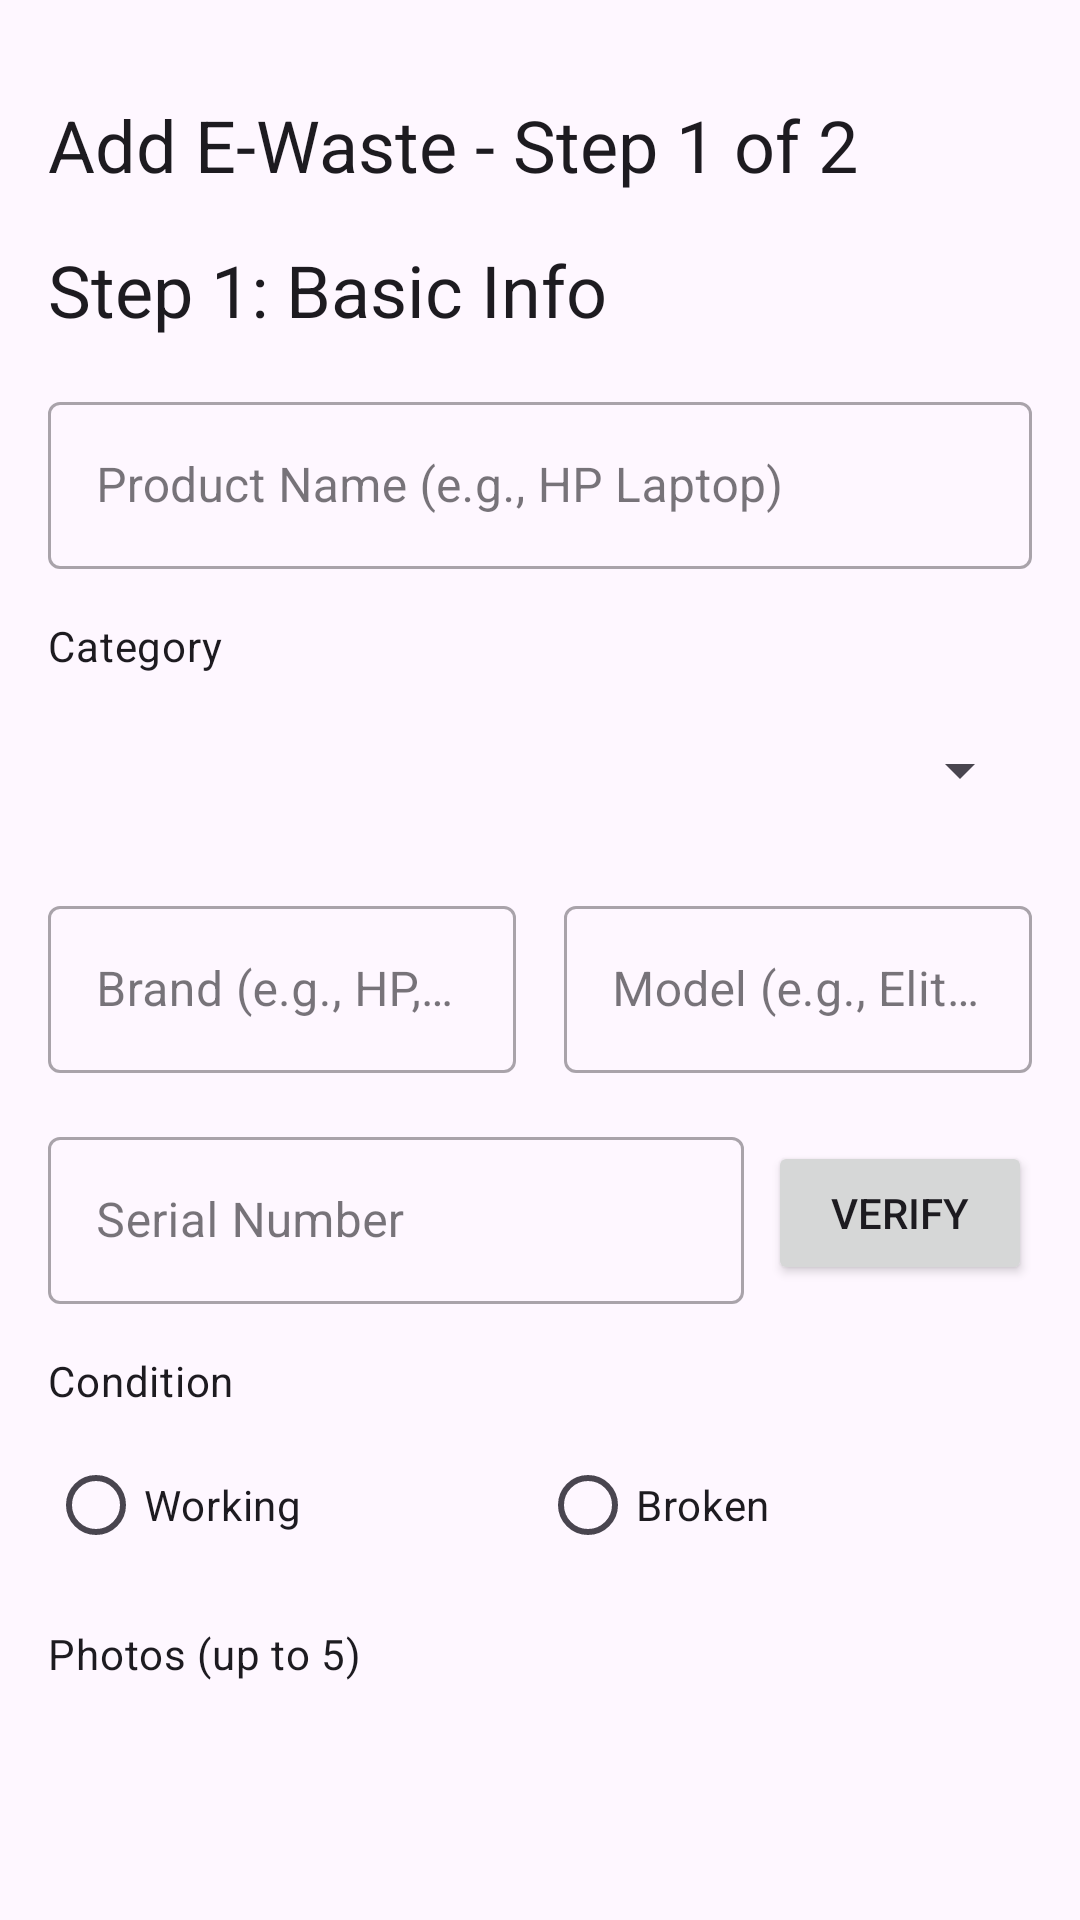

Here is an Android app screen rendered from its layout file. Give the layout XML and the strings, colors and styles it references.
<!-- AndroidManifest.xml: application theme Theme.EWastehubKenya -->
<!-- res/layout/fragment_add.xml -->
<?xml version="1.0" encoding="utf-8"?>
<androidx.core.widget.NestedScrollView xmlns:android="http://schemas.android.com/apk/res/android"
    xmlns:app="http://schemas.android.com/apk/res-auto"
    xmlns:tools="http://schemas.android.com/tools"
    android:layout_width="match_parent"
    android:layout_height="match_parent"
    android:fillViewport="true">

    <androidx.constraintlayout.widget.ConstraintLayout
        android:layout_width="match_parent"
        android:layout_height="wrap_content"
        android:padding="16dp"
        tools:context=".ui.theme.dashboard.AddFragment">

        <androidx.constraintlayout.widget.Guideline
            android:id="@+id/guideline_v50"
            android:layout_width="wrap_content"
            android:layout_height="wrap_content"
            android:orientation="vertical"
            app:layout_constraintGuide_percent="0.5" />

        <TextView
            android:id="@+id/add_fragment_title"
            android:layout_width="wrap_content"
            android:layout_height="wrap_content"
            android:layout_marginTop="16dp"
            android:text="Add E-Waste - Step 1 of 2"
            android:textAppearance="@style/TextAppearance.Material3.HeadlineSmall"
            app:layout_constraintStart_toStartOf="parent"
            app:layout_constraintTop_toTopOf="parent" />

        <TextView
            android:id="@+id/tvStep1Title"
            android:layout_width="wrap_content"
            android:layout_height="wrap_content"
            android:layout_marginTop="16dp"
            android:text="@string/step_1_basic_info"
            android:textAppearance="@style/TextAppearance.Material3.HeadlineSmall"
            app:layout_constraintStart_toStartOf="parent"
            app:layout_constraintTop_toBottomOf="@id/add_fragment_title" />

        <com.google.android.material.textfield.TextInputLayout
            android:id="@+id/tilProductName"
            style="@style/Widget.MaterialComponents.TextInputLayout.OutlinedBox"
            android:layout_width="0dp"
            android:layout_height="wrap_content"
            android:layout_marginTop="16dp"
            android:hint="@string/product_name_hint"
            app:layout_constraintEnd_toEndOf="parent"
            app:layout_constraintStart_toStartOf="parent"
            app:layout_constraintTop_toBottomOf="@id/tvStep1Title">

            <com.google.android.material.textfield.TextInputEditText
                android:id="@+id/etProductName"
                android:layout_width="match_parent"
                android:layout_height="wrap_content"
                android:inputType="textCapWords" />
        </com.google.android.material.textfield.TextInputLayout>

        <TextView
            android:id="@+id/tvCategoryLabel"
            android:layout_width="wrap_content"
            android:layout_height="wrap_content"
            android:layout_marginTop="16dp"
            android:text="@string/category"
            android:textAppearance="@style/TextAppearance.Material3.BodyMedium"
            app:layout_constraintStart_toStartOf="parent"
            app:layout_constraintTop_toBottomOf="@id/tilProductName" />

        <Spinner
            android:id="@+id/spinnerCategory"
            android:layout_width="0dp"
            android:layout_height="48dp"
            android:layout_marginTop="8dp"
            android:minHeight="48dp"
            app:layout_constraintEnd_toEndOf="parent"
            app:layout_constraintStart_toStartOf="parent"
            app:layout_constraintTop_toBottomOf="@id/tvCategoryLabel" />

        <com.google.android.material.textfield.TextInputLayout
            android:id="@+id/tilBrand"
            style="@style/Widget.MaterialComponents.TextInputLayout.OutlinedBox"
            android:layout_width="0dp"
            android:layout_height="wrap_content"
            android:layout_marginTop="16dp"
            android:layout_marginEnd="8dp"
            android:hint="@string/brand_hint"
            app:layout_constraintEnd_toStartOf="@id/guideline_v50"
            app:layout_constraintStart_toStartOf="parent"
            app:layout_constraintTop_toBottomOf="@id/spinnerCategory">

            <com.google.android.material.textfield.TextInputEditText
                android:id="@+id/etBrand"
                android:layout_width="match_parent"
                android:layout_height="wrap_content"
                android:inputType="textCapWords" />
        </com.google.android.material.textfield.TextInputLayout>

        <com.google.android.material.textfield.TextInputLayout
            android:id="@+id/tilModel"
            style="@style/Widget.MaterialComponents.TextInputLayout.OutlinedBox"
            android:layout_width="0dp"
            android:layout_height="wrap_content"
            android:layout_marginStart="8dp"
            android:layout_marginTop="16dp"
            android:hint="@string/model_hint"
            app:layout_constraintEnd_toEndOf="parent"
            app:layout_constraintStart_toEndOf="@id/guideline_v50"
            app:layout_constraintTop_toBottomOf="@id/spinnerCategory">

            <com.google.android.material.textfield.TextInputEditText
                android:id="@+id/etModel"
                android:layout_width="match_parent"
                android:layout_height="wrap_content"
                android:inputType="text" />
        </com.google.android.material.textfield.TextInputLayout>

        <com.google.android.material.textfield.TextInputLayout
            android:id="@+id/tilSerialNumber"
            style="@style/Widget.MaterialComponents.TextInputLayout.OutlinedBox"
            android:layout_width="0dp"
            android:layout_height="wrap_content"
            android:layout_marginTop="16dp"
            android:layout_marginEnd="8dp"
            android:hint="Serial Number"
            app:layout_constraintEnd_toStartOf="@+id/btnVerify"
            app:layout_constraintStart_toStartOf="parent"
            app:layout_constraintTop_toBottomOf="@id/tilBrand">

            <com.google.android.material.textfield.TextInputEditText
                android:id="@+id/etSerialNumber"
                android:layout_width="match_parent"
                android:layout_height="wrap_content"
                android:inputType="text" />
        </com.google.android.material.textfield.TextInputLayout>

        <Button
            android:id="@+id/btnVerify"
            android:layout_width="wrap_content"
            android:layout_height="wrap_content"
            android:layout_marginStart="8dp"
            android:text="Verify"
            app:layout_constraintBottom_toBottomOf="@id/tilSerialNumber"
            app:layout_constraintEnd_toEndOf="parent"
            app:layout_constraintTop_toTopOf="@id/tilSerialNumber" />

        <TextView
            android:id="@+id/tvConditionLabel"
            android:layout_width="wrap_content"
            android:layout_height="wrap_content"
            android:layout_marginTop="16dp"
            android:text="@string/condition"
            android:textAppearance="@style/TextAppearance.Material3.BodyMedium"
            app:layout_constraintStart_toStartOf="parent"
            app:layout_constraintTop_toBottomOf="@id/tilSerialNumber" />

        <RadioGroup
            android:id="@+id/rgCondition"
            android:layout_width="0dp"
            android:layout_height="wrap_content"
            android:layout_marginTop="8dp"
            android:orientation="horizontal"
            app:layout_constraintEnd_toEndOf="parent"
            app:layout_constraintStart_toStartOf="parent"
            app:layout_constraintTop_toBottomOf="@id/tvConditionLabel">

            <RadioButton
                android:id="@+id/rbWorking"
                android:layout_width="0dp"
                android:layout_height="wrap_content"
                android:layout_weight="1"
                android:text="@string/working" />

            <RadioButton
                android:id="@+id/rbBroken"
                android:layout_width="0dp"
                android:layout_height="wrap_content"
                android:layout_weight="1"
                android:text="@string/broken" />
        </RadioGroup>

        <TextView
            android:id="@+id/tvPhotosLabel"
            android:layout_width="wrap_content"
            android:layout_height="wrap_content"
            android:layout_marginTop="16dp"
            android:text="Photos (up to 5)"
            android:textAppearance="@style/TextAppearance.Material3.BodyMedium"
            app:layout_constraintStart_toStartOf="parent"
            app:layout_constraintTop_toBottomOf="@id/rgCondition" />

        <androidx.recyclerview.widget.RecyclerView
            android:id="@+id/rvImagePreviews"
            android:layout_width="0dp"
            android:layout_height="120dp"
            android:layout_marginTop="8dp"
            android:orientation="horizontal"
            app:layoutManager="androidx.recyclerview.widget.LinearLayoutManager"
            app:layout_constraintEnd_toEndOf="parent"
            app:layout_constraintStart_toStartOf="parent"
            app:layout_constraintTop_toBottomOf="@id/tvPhotosLabel" />

        <Button
            android:id="@+id/btnAddPhotos"
            style="@style/Widget.MaterialComponents.Button.OutlinedButton"
            android:layout_width="wrap_content"
            android:layout_height="wrap_content"
            android:layout_marginTop="8dp"
            android:text="Add Photos"
            app:layout_constraintStart_toStartOf="parent"
            app:layout_constraintTop_toBottomOf="@+id/rvImagePreviews" />

        <Button
            android:id="@+id/btnNext"
            android:layout_width="0dp"
            android:layout_height="wrap_content"
            android:layout_marginTop="24dp"
            android:layout_marginBottom="16dp"
            android:text="Next"
            app:layout_constraintBottom_toBottomOf="parent"
            app:layout_constraintEnd_toEndOf="parent"
            app:layout_constraintStart_toStartOf="parent"
            app:layout_constraintTop_toBottomOf="@+id/btnAddPhotos" />

    </androidx.constraintlayout.widget.ConstraintLayout>

</androidx.core.widget.NestedScrollView>
<!-- resources referenced by this layout -->
<resources>
  <string name="brand_hint">Brand (e.g., HP, Samsung)</string>
  <string name="broken">Broken</string>
  <string name="category">Category</string>
  <string name="condition">Condition</string>
  <string name="model_hint">Model (e.g., Elitebook 840)</string>
  <string name="product_name_hint">Product Name (e.g., HP Laptop)</string>
  <string name="step_1_basic_info">Step 1: Basic Info</string>
  <string name="working">Working</string>
  <style name="Theme.EWastehubKenya" parent="Theme.Material3.DayNight.NoActionBar">
          
          <item name="colorPrimary">@color/purple_500</item>
          <item name="colorPrimaryVariant">@color/purple_700</item>
          <item name="colorOnPrimary">@color/white</item>
          
          <item name="colorSecondary">@color/teal_200</item>
          <item name="colorSecondaryVariant">@color/teal_700</item>
          <item name="colorOnSecondary">@color/black</item>
          
          <item name="android:statusBarColor" tools:targetApi="l">?attr/colorPrimary</item>
          
      </style>
  <color name="purple_500">#FF6200EE</color>
  <color name="purple_700">#FF3700B3</color>
  <color name="white">#FFFFFFFF</color>
  <color name="teal_200">#FF03DAC5</color>
  <color name="teal_700">#FF018786</color>
  <color name="black">#FF000000</color>
</resources>
